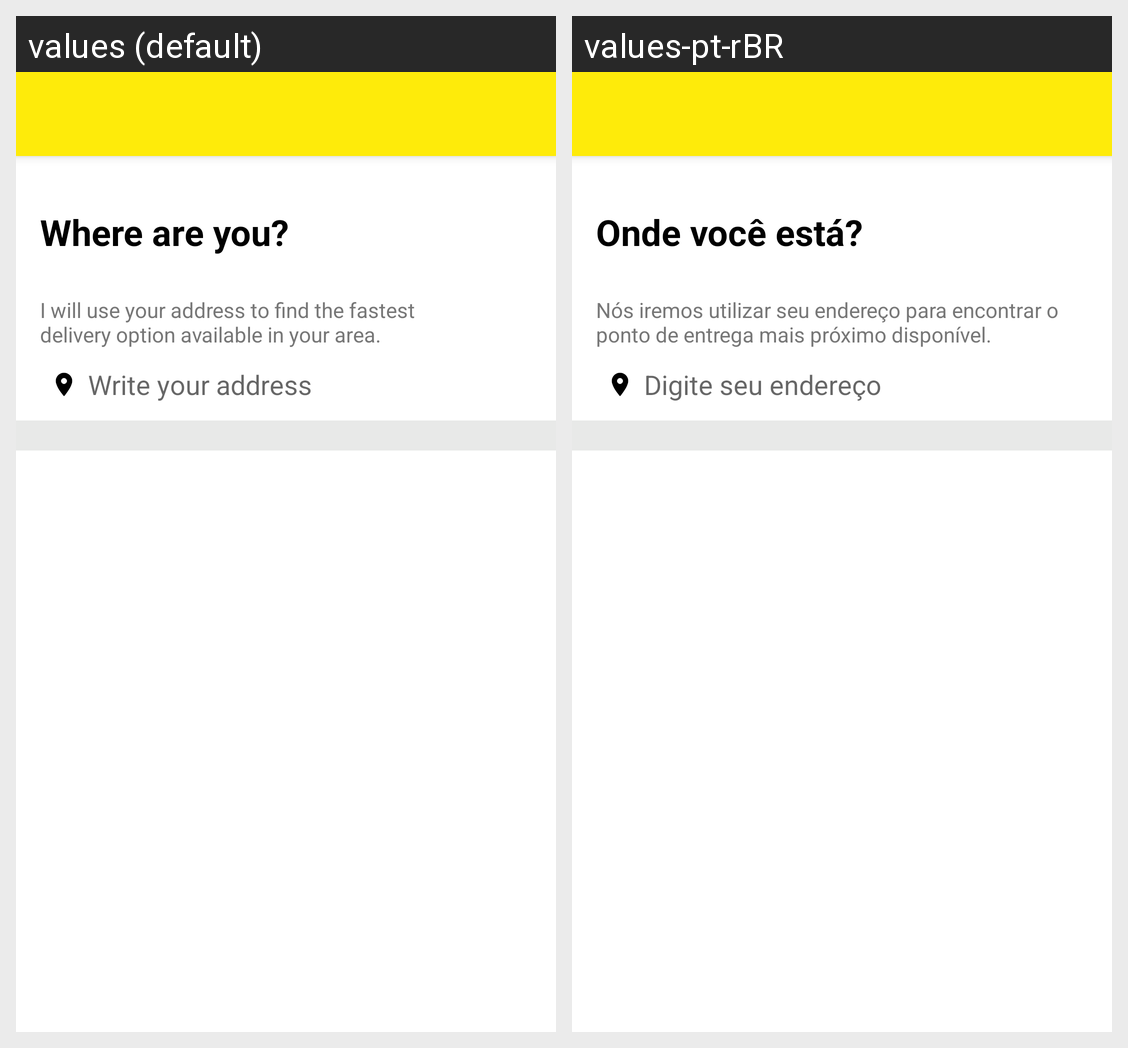

For this localized Android screen grid, give each drawn string resource with its value in every locale shown.
Android screen res/layout/activity_home.xml rendered under 2 locales, left to right: values (default), values-pt-rBR. Device: Nexus 5 (rendered at 1080×1920; each locale shown at half size, 540×960, under a caption strip naming it); theme AppTheme.
Strings drawn on this screen, with the default value and each locale's value (text and hints the layout hard-codes, and strings that could not be matched under every locale, appear in the picture but are not listed):

address_title
  values: Where are you?
  values-pt-rBR: Onde você está?

address_info
  values: I will use your address to find the fastest
      delivery option available in your area.
  values-pt-rBR: Nós iremos utilizar seu endereço para encontrar o ponto de entrega mais próximo disponível.

address_hint
  values: Write your address
  values-pt-rBR: Digite seu endereço
